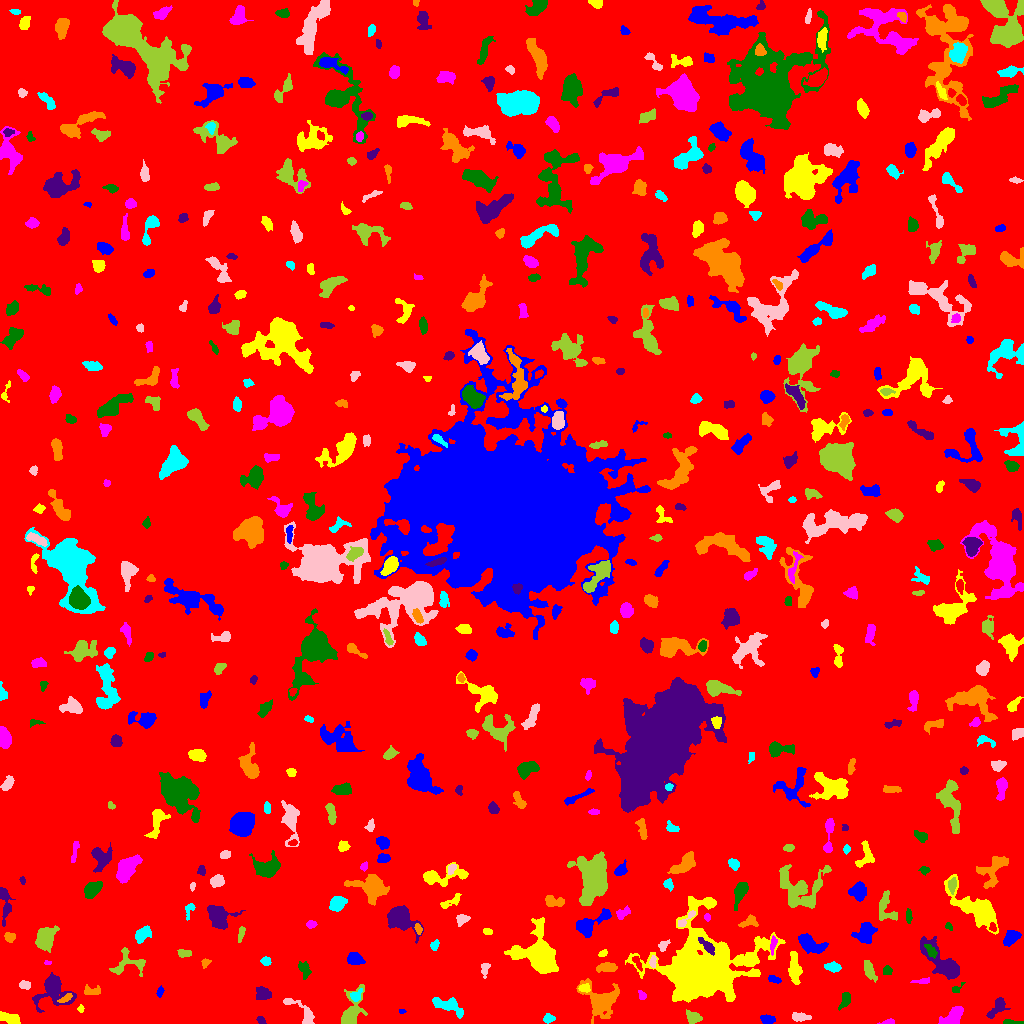

Values plotted in this chart, from the file beside it:
ID, X, Y, A, B, theta, total_flux, mu_max, mu_median, mu_mean, R_fwhm, R_e, R10, R90, x_start, x_end, y_start, y_end, area, greylevel
0, 513.3, 509.2, 301.8, 296, 0.4593, 2061425, 14.0, 2.0, 2.435, 91.22, 247.3, 93.98, 394.3, 0, 1023, 0, 1023, 846735, 2.435
1, 766.5, 4.201, 3.523, 2.083, -0.1241, 339.0, 6.0, 3.0, 2.756, 4.549, 3.29, 1.262, 5.078, 760, 775, 0, 9, 123, 8.756
2, 7.869, 5.841, 5.812, 2.145, -0.2417, 321.0, 5.0, 2.0, 1.655, 3.478, 4.068, 1.493, 6.408, 0, 20, 0, 12, 194, 7.655
3, 888.7, 1.562, 3.203, 1.181, 0.1862, 73.0, 3.0, 1.0, 1.159, 2.821, 2.257, 0.7979, 3.432, 877, 894, 0, 5, 63, 7.159
4, 1011, 1.048, 5.082, 0.9673, -0.07016, 83.0, 3.0, 1.0, 1.051, 2.394, 2.394, 0.7979, 4.029, 1003, 1023, 0, 4, 79, 7.051
5, 260.8, 3.172, 2.363, 1.635, -0.7611, 186.0, 5.0, 3.0, 3.0, 3.432, 2.523, 0.9772, 3.868, 256, 266, 0, 7, 62, 8.0
6, 601.2, 22.65, 8.647, 7.65, -0.4107, 2759, 10.0, 3.0, 3.816, 8.974, 7.674, 3.141, 12.83, 576, 619, 0, 45, 723, 8.816
7, 548.2, 4.926, 2.667, 1.969, 0.01618, 243.0, 5.0, 2.0, 2.558, 3.827, 2.877, 1.128, 4.442, 543, 555, 0, 10, 95, 8.558
8, 800.3, 6.396, 5.126, 1.853, -0.07373, 419.0, 6.0, 3.0, 2.93, 5.046, 3.742, 1.382, 5.89, 792, 811, 2, 11, 143, 7.93
9, 693.5, 5.83, 3.551, 2.604, -0.2008, 664.0, 10.0, 4.0, 4.074, 4.549, 3.742, 1.493, 5.997, 686, 702, 0, 14, 163, 9.074
10, 387.4, 4.097, 3.293, 2.522, -0.9335, 538.0, 8.0, 4.0, 3.985, 4.918, 3.568, 1.493, 5.528, 381, 394, 0, 12, 135, 8.985
11, 402, 12.2, 1.585, 1.053, 0.03207, 80.0, 6.0, 2.0, 2.5, 2.185, 1.596, 0.5642, 2.459, 399, 406, 10, 14, 32, 10.5
12, 80.63, 14.67, 1.871, 1.456, 1.446, 129.0, 7.0, 3.0, 2.867, 2.111, 2.034, 0.5642, 3.192, 77, 84, 11, 19, 45, 8.867
13, 952.9, 6.715, 6.295, 3.3, 0.6997, 1142, 8.0, 4.0, 3.938, 7.225, 5.262, 2.185, 7.979, 938, 963, 0, 17, 290, 9.938
14, 845.5, 23.78, 3.993, 1.902, 1.207, 324.0, 8.0, 2.0, 2.25, 3.141, 3.09, 1.128, 5.293, 838, 850, 13, 31, 144, 8.25
15, 998.3, 17, 5.661, 2.929, 0.8804, 806.0, 12.0, 3.0, 3.731, 3.827, 4.068, 1.493, 7.024, 986, 1010, 5, 26, 216, 8.731
16, 65.62, 25.41, 3.797, 1.458, 0.5632, 180.0, 5.0, 2.0, 2.022, 2.985, 2.877, 1.128, 4.514, 57, 72, 21, 30, 89, 12.02
17, 446.7, 18.23, 8.884, 3.226, -0.3599, 999.0, 6.0, 3.0, 3.074, 7.999, 5.809, 2.394, 8.938, 432, 463, 5, 26, 325, 8.074
18, 301.7, 11.47, 11.72, 3.265, -0.7063, 569.0, 6.0, 2.0, 2.123, 5.781, 4.853, 1.871, 7.653, 283, 314, 0, 25, 268, 8.123
19, 351.4, 11.2, 9.978, 4.184, 1.242, 1715, 12.0, 3.0, 3.889, 6.232, 5.754, 2.185, 9.885, 341, 367, 0, 39, 441, 8.889
20, 123.9, 13.74, 9.759, 1.917, 1.005, 290.0, 4.0, 1.0, 1.48, 5.441, 4.146, 1.596, 6.457, 114, 133, 0, 26, 196, 7.48
21, 159.9, 31.47, 2.333, 1.406, 1.321, 114.0, 4.0, 2.0, 1.754, 3.385, 2.257, 0.7979, 3.613, 156, 164, 26, 38, 65, 7.754
22, 584.3, 35.1, 2.802, 2.071, -0.05198, 237.0, 5.0, 3.0, 2.663, 4.068, 3.09, 1.128, 4.583, 578, 590, 31, 40, 89, 10.66
23, 641.9, 27.83, 2.265, 1.667, -1.189, 155.0, 5.0, 2.0, 2.313, 2.985, 2.394, 0.9772, 3.827, 638, 646, 24, 33, 67, 8.313
24, 955.7, 34.03, 2.132, 1.604, 0.2065, 93.0, 4.0, 1.0, 1.348, 3.09, 2.185, 0.7979, 3.432, 952, 965, 31, 41, 69, 7.348
25, 263.2, 29.6, 3.669, 2.979, -0.1464, 708.0, 8.0, 4.0, 3.848, 5.528, 4.222, 1.693, 6.58, 256, 271, 24, 37, 184, 8.848
26, 90.54, 32.56, 4.658, 2.378, -0.05201, 223.0, 6.0, 1.0, 1.689, 2.706, 3.478, 1.128, 5.698, 84, 100, 29, 39, 132, 7.689
27, 356, 27.84, 3.253, 2.362, 0.7669, 249.0, 4.0, 2.0, 2.264, 4.951, 3.385, 1.382, 5.14, 350, 362, 22, 35, 110, 10.26
28, 25.04, 38.18, 2.352, 1.903, -0.1133, 188.0, 5.0, 2.0, 2.022, 3.432, 2.706, 0.9772, 4.184, 19, 30, 34, 43, 93, 9.022
29, 869, 53.26, 4.989, 2.189, -1.2, 795.0, 9.0, 4.0, 4.274, 4.82, 4.068, 1.596, 6.555, 864, 877, 41, 63, 186, 9.274
30, 631.1, 42.52, 1.909, 1.479, 0.1274, 105.0, 5.0, 2.0, 1.944, 2.459, 2.111, 0.7979, 3.29, 626, 635, 40, 46, 54, 8.944
31, 774.7, 43.66, 3.139, 1.446, -0.2923, 125.0, 3.0, 1.0, 1.453, 3.613, 2.706, 1.128, 4.222, 768, 781, 40, 48, 86, 7.453
32, 794.7, 53.44, 7.739, 2.635, -1.485, 1000, 9.0, 3.0, 3.215, 4.549, 5.232, 1.871, 8.593, 788, 802, 39, 72, 311, 8.215
33, 921.9, 42.17, 4.614, 1.288, 0.05519, 142.0, 3.0, 2.0, 1.651, 3.909, 2.932, 1.128, 4.478, 910, 929, 40, 46, 86, 7.651
34, 887.3, 53.44, 2.074, 1.993, -0.6893, 155.0, 5.0, 2.0, 1.914, 2.932, 2.585, 0.9772, 4.107, 883, 892, 49, 58, 81, 8.914
35, 53.41, 34.21, 8.053, 7.656, -0.43, 2580, 14.0, 3.0, 4.175, 6.103, 6.433, 2.394, 11.63, 32, 76, 11, 51, 618, 9.175
36, 606.8, 56.05, 4.772, 2.196, 0.04493, 722.0, 9.0, 4.0, 4.079, 4.583, 4.107, 1.596, 6.482, 596, 617, 51, 61, 177, 11.08
37, 832.7, 56.59, 3.641, 1.918, -0.1473, 258.0, 5.0, 2.0, 1.856, 3.785, 3.385, 1.262, 5.293, 824, 841, 51, 62, 139, 7.856
38, 484.8, 54.79, 3.541, 1.87, 1.457, 139.0, 3.0, 1.0, 1.376, 3.7, 2.932, 1.128, 4.652, 481, 490, 45, 60, 101, 7.376
39, 127.6, 60.24, 9.563, 6.532, 0.1982, 927.0, 7.0, 3.0, 2.679, 5.171, 6.077, 2.257, 9.236, 109, 145, 47, 76, 346, 7.679
40, 636.8, 62.45, 4.221, 1.52, -1.107, 94.0, 4.0, 1.0, 1.033, 2.523, 2.111, 0.7979, 3.827, 632, 642, 52, 67, 91, 10.03
41, 354.2, 64.36, 3.474, 2.582, -0.1313, 628.0, 9.0, 3.0, 3.376, 4.478, 3.785, 1.493, 6.103, 347, 365, 59, 71, 186, 9.376
42, 698.4, 52.33, 19.61, 15.95, 0.4221, 62772, 88.0, 6.0, 12.66, 11.1, 13.55, 4.951, 30.96, 625, 785, 21, 127, 4958, 16.66
43, 47.29, 60.59, 1.791, 1.126, -0.3304, 70.0, 5.0, 2.0, 2.188, 2.185, 1.693, 0.5642, 2.585, 44, 51, 59, 63, 32, 11.19
44, 304.7, 53.42, 4.374, 2.545, -1.133, 352.0, 5.0, 2.0, 2.286, 4.478, 3.909, 1.493, 6.103, 298, 311, 44, 62, 154, 8.286
45, 943.1, 60.39, 13.99, 4.674, -0.7784, 2696, 12.0, 3.0, 4.012, 6.794, 7.569, 2.821, 12.5, 920, 959, 44, 87, 672, 9.012
46, 205.4, 60.68, 2.507, 1.991, 0.7299, 157.0, 4.0, 2.0, 2.309, 4.146, 2.706, 0.9772, 4.068, 201, 211, 55, 65, 68, 8.309
47, 265.7, 61.94, 2.529, 2.025, -0.4406, 255.0, 6.0, 3.0, 3.072, 3.989, 2.877, 1.128, 4.478, 260, 271, 58, 67, 83, 9.072
48, 652.9, 60.98, 2.889, 1.439, 1.521, 311.0, 9.0, 4.0, 4.203, 3.192, 2.585, 0.9772, 3.989, 649, 656, 56, 68, 74, 13.2
49, 184.0, 69.98, 3.635, 1.896, 0.002537, 205.0, 5.0, 2.0, 2.01, 3.29, 3.09, 1.128, 5.046, 177, 191, 66, 74, 102, 9.01
50, 972.4, 76.75, 3.822, 1.67, -1.327, 185.0, 4.0, 2.0, 1.927, 4.37, 3.09, 1.128, 4.853, 969, 977, 70, 84, 96, 7.927
51, 809.5, 79.53, 6.802, 3.306, -0.4829, 1844, 13.0, 5.0, 5.136, 5.944, 5.557, 2.185, 8.921, 798, 828, 70, 90, 359, 10.14
52, 602.8, 70.08, 2.319, 1.385, 0.4948, 119.0, 4.0, 2.0, 2.052, 3.338, 2.326, 0.7979, 3.613, 598, 607, 67, 74, 58, 8.052
53, 772.9, 79.59, 4.527, 1.357, 1.43, 271.0, 6.0, 3.0, 2.853, 4.029, 2.985, 1.128, 4.687, 770, 777, 68, 88, 95, 11.85
54, 930.8, 72.42, 4.089, 2.06, -0.9314, 357.0, 6.0, 3.0, 3.025, 4.886, 3.568, 1.382, 5.47, 924, 937, 65, 79, 118, 12.03
55, 707.5, 76.86, 4.499, 1.842, -0.7741, 354.0, 6.0, 2.0, 2.344, 4.478, 3.385, 1.262, 5.557, 698, 714, 68, 86, 151, 16.34
56, 9.682, 86.68, 2.525, 1.885, -0.04614, 173.0, 5.0, 2.0, 1.747, 3.038, 2.764, 1.128, 4.37, 4, 15, 81, 91, 99, 8.747
57, 434.5, 78.33, 2.596, 1.873, 1.101, 124.0, 3.0, 1.0, 1.57, 3.385, 2.764, 1.128, 4.442, 430, 439, 73, 84, 79, 7.57
58, 663.1, 77.98, 3.015, 2.048, 0.898, 164.0, 4.0, 2.0, 1.783, 4.068, 2.821, 1.128, 4.549, 658, 670, 72, 84, 92, 7.783
59, 241.4, 91.38, 3.212, 1.267, 1.441, 130.0, 4.0, 1.0, 1.444, 3.568, 2.326, 0.9772, 3.7, 238, 245, 81, 97, 90, 7.444
... 507 more rows
